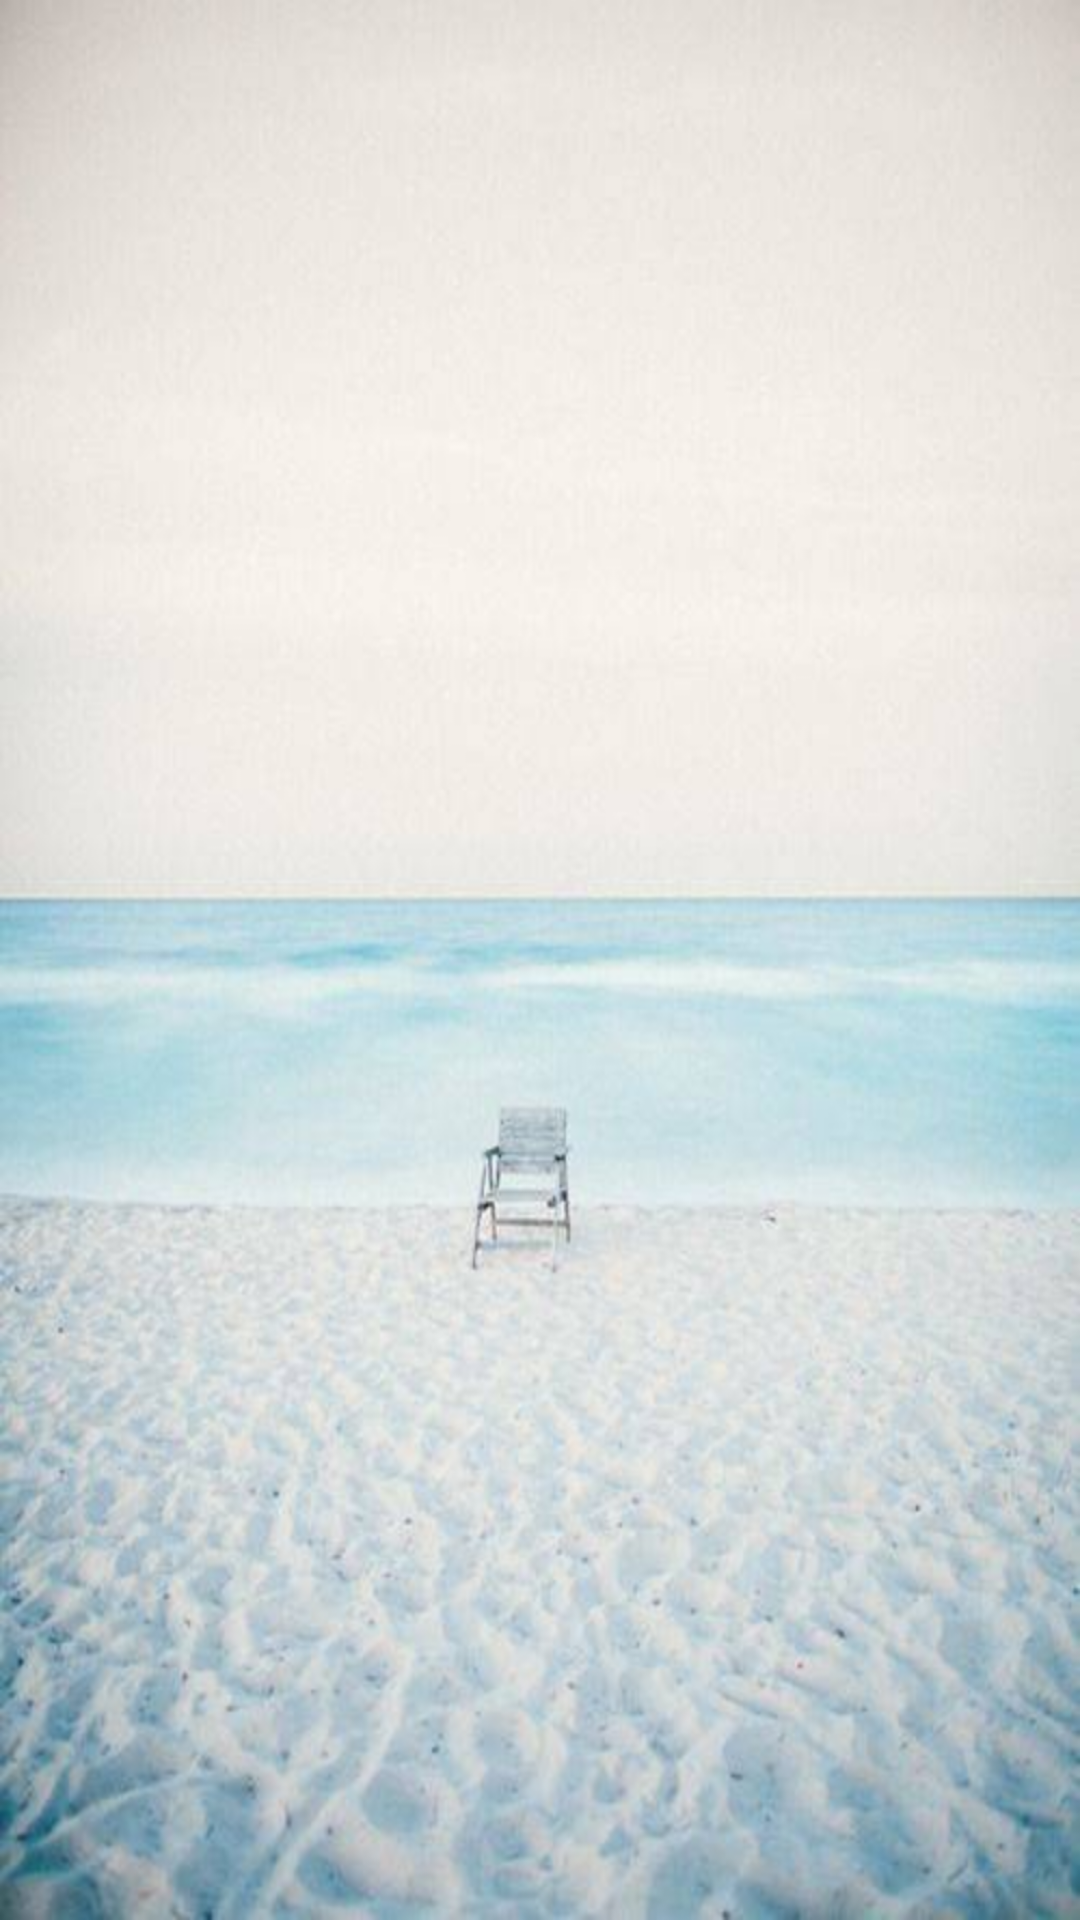

Android layout source for this screen:
<!-- AndroidManifest.xml: activity theme android:Theme.NoTitleBar -->
<!-- res/layout/activity_start.xml -->
<?xml version="1.0" encoding="utf-8"?>
<LinearLayout xmlns:android="http://schemas.android.com/apk/res/android"
    xmlns:tools="http://schemas.android.com/tools"
    android:layout_width="match_parent"
    android:layout_height="match_parent"
    android:background="@drawable/splash_background"
    android:orientation="vertical" >

</LinearLayout>
<!-- resources referenced by this layout -->
<resources>
  <!-- drawable splash_background (drawable) -->
  <?xml version="1.0" encoding="utf-8"?>
  <bitmap xmlns:android="http://schemas.android.com/apk/res/android"
      android:src = "@drawable/start_scene_background"
      android:scaleType = "fitStart" >
  </bitmap>
  <!-- drawable start_scene_background: jpg bitmap (drawable-hdpi, 29960 bytes) -->
</resources>
